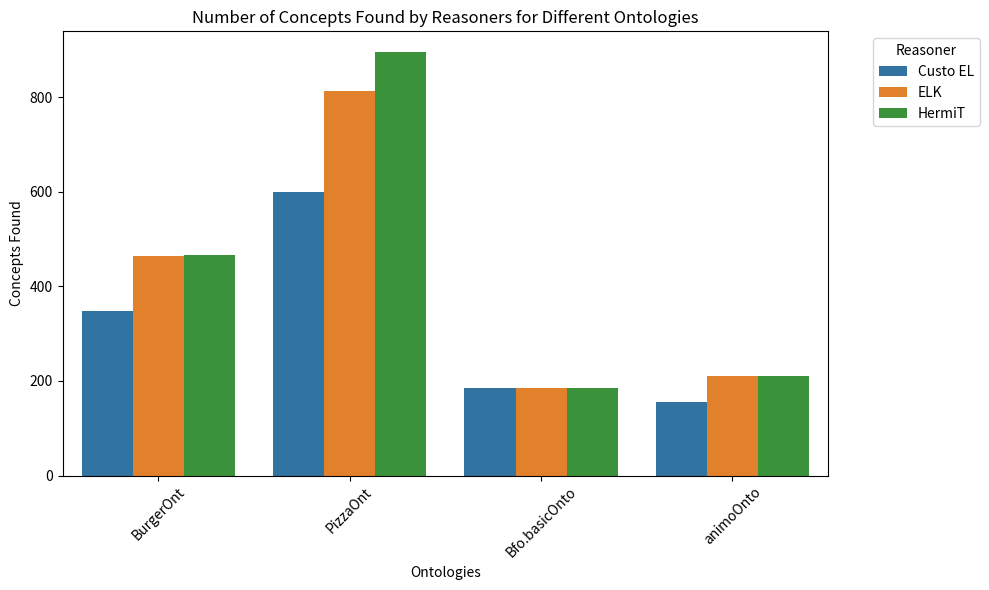
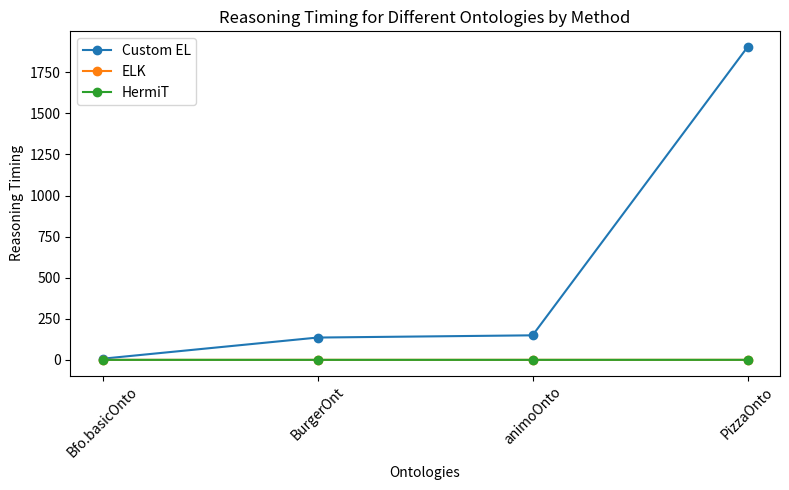

Recreate these plots in Python, in order.

import pandas as pd
from scipy.stats import f_oneway
import matplotlib.pyplot as plt
import seaborn as sns
# Create DataFrame with provided data
data = {
    'Reasoner': ['Custo EL', 'ELK', 'HermiT', 'Custo EL', 'ELK', 'HermiT', 'Custo EL', 'ELK', 'HermiT', 'Custo EL', 'ELK', 'HermiT'],
    'Ontology': ['BurgerOnt', 'BurgerOnt', 'BurgerOnt', 'PizzaOnt', 'PizzaOnt', 'PizzaOnt', 'Bfo.basicOnto', 'Bfo.basicOnto', 'Bfo.basicOnto', 'animoOnto', 'animoOnto', 'animoOnto'],
    'Concepts_Found': [348, 464, 466, 600, 813, 895, 186, 186, 186, 156, 210, 211],
    'Reasoning_Timing': [135.755, 0.037, 0.012, 1904.150, 0.0341, 0.142, 7.037, 0.008, 0.004, 149.304, 0.0126, 0.007]
}

# Creating a DataFrame
df = pd.DataFrame(data)

# Display the DataFrame
print(df)
# ANOVA for Concepts Found
anova_concepts = f_oneway(
    df[df['Reasoner'] == 'Custo EL']['Concepts_Found'],
    df[df['Reasoner'] == 'ELK']['Concepts_Found'],
    df[df['Reasoner'] == 'HermiT']['Concepts_Found']
)
print(df[df['Reasoner'] == 'Custo EL']['Concepts_Found'],
    df[df['Reasoner'] == 'ELK']['Concepts_Found'],
    df[df['Reasoner'] == 'HermiT']['Concepts_Found'])
# ANOVA for Reasoning Timing
anova_timing = f_oneway(
    df[df['Reasoner'] == 'Custo EL']['Reasoning_Timing'],
    df[df['Reasoner'] == 'ELK']['Reasoning_Timing'],
    df[df['Reasoner'] == 'HermiT']['Reasoning_Timing']
)

print("ANOVA for Concepts Found:", anova_concepts)
print("ANOVA for Reasoning Timing:", anova_timing)

# Box plot
plt.figure(figsize=(10, 6))
sns.barplot(x='Ontology', y='Concepts_Found', hue='Reasoner', data=df)
plt.xlabel('Ontologies')
plt.ylabel('Concepts Found')
plt.title('Number of Concepts Found by Reasoners for Different Ontologies')
plt.legend(title='Reasoner', bbox_to_anchor=(1.05, 1), loc='upper left')
plt.xticks(rotation=45)
plt.tight_layout()
plt.show()


# Data
ontologies = ['Bfo.basicOnto', 'BurgerOnt', 'animoOnto', 'PizzaOnto']
reasoning_timing_El = [7.037, 135.755, 149.304, 1904.150]
reasoning_timing_ELK = [0.008, 0.037, 0.0126, 0.0341]
reasoning_timing_HermiT = [0.004, 0.012, 0.007, 0.142]

# Create line plots for each reasoning method
plt.figure(figsize=(8, 5))

plt.plot(ontologies, reasoning_timing_El, marker='o', label='Custom EL')
plt.plot(ontologies, reasoning_timing_ELK, marker='o', label='ELK')
plt.plot(ontologies, reasoning_timing_HermiT, marker='o', label='HermiT')

plt.xlabel('Ontologies')
plt.ylabel('Reasoning Timing')
plt.title('Reasoning Timing for Different Ontologies by Method')
plt.legend()
plt.xticks(rotation=45)  # Rotate x-axis labels for better readability
plt.tight_layout()

# Show plot
plt.show()